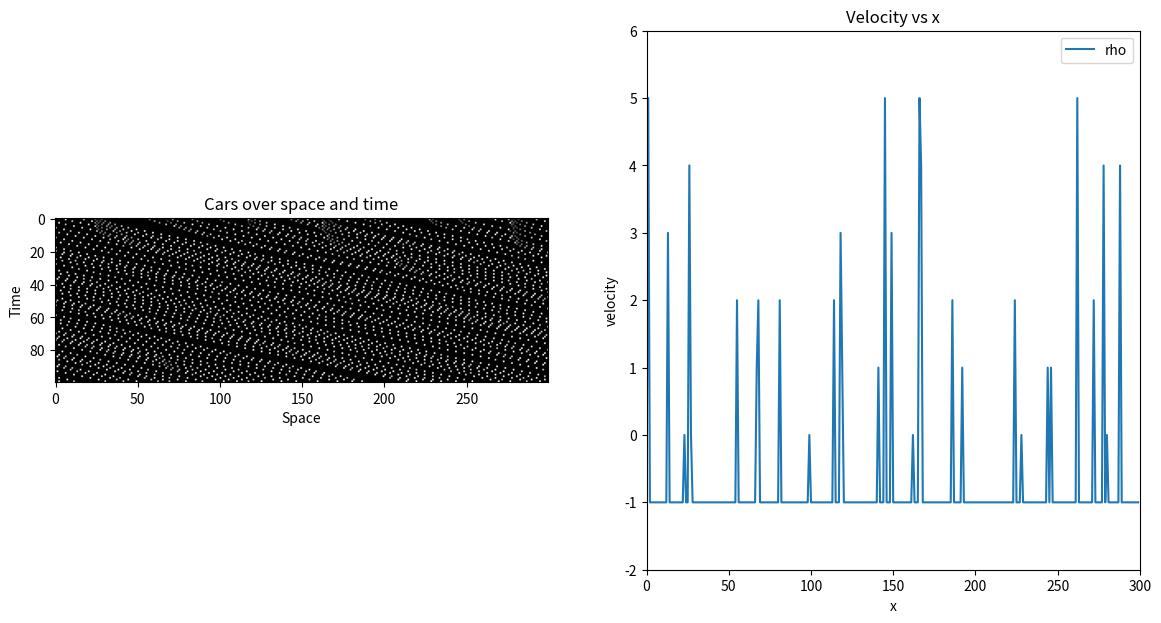

Write the Python code that produced this figure.
import numpy as np
import matplotlib.pyplot as plt
from matplotlib.animation import FuncAnimation


class Simulation:
    def __init__(
        self,
        v_max: int = 5,
        road_length: int = 300,
        t_max: int = 150,
        include_randomization: bool = False,
    ) -> None:
        self.v_max = v_max
        self.road_length = road_length
        self.t_max = t_max
        self.include_randomization = include_randomization

    def run_simulation(self, init_dens: float = 0.1):
        road = np.zeros(self.road_length)
        num_cars = int(np.round(init_dens * self.road_length))
        road[np.random.choice(self.road_length, size=(num_cars, ), replace=False)] = 1

        velocities = np.random.choice(self.v_max + 1, size=(self.road_length, ), replace=True)
        velocities[road == 0] = -1

        sol = np.zeros((self.road_length, self.t_max))
        sol[:, 0] = velocities
        
        operations = [self.accelerate, self.decelerate]
        
        if self.include_randomization:
            operations.append(self.randomize)
            
        operations.append(self.move)

        for t in range(1, self.t_max):
            sol[:, t] = self.apply(operations, sol[:, t - 1])
            
        return sol
        
    def apply(self, operations, inp):
        z = inp
        for op in operations:
            z = op(z)
        return z
            
    def accelerate(self, vel):
        vel = vel + 1
        vel[vel == 0] = -1
        vel[vel > self.v_max] = self.v_max
        return vel

    def decelerate(self, vel):
        next_idx = -np.ones_like(vel)
        last_idx = -1
        first_idx = -1
        for i in range(self.road_length - 1, -1, -1):
            if vel[i] >= 0:
                if first_idx == -1:
                    first_idx = i
                next_idx[i] = last_idx
                last_idx = i
        next_idx[first_idx] = self.road_length + last_idx       
        
        for i in range(self.road_length):
            if vel[i] >= 0:
                vel[i] = min(next_idx[i] - i - 1, vel[i])
        return vel
        
    def randomize(self, vel, p=0.2):
        vel[np.random.random(size=(self.road_length)) < p] -= 1
        return vel

    def move(self, vel):
        next_vel = -np.ones_like(vel)
        for i in range(self.road_length):
            if vel[i] >= 0:
                next_vel[int((i + vel[i]) % self.road_length)] = vel[i]
        return next_vel
        
    def plot_velocity_heatmap(self, sol, fig_ax=None, cmap="gray"):
        if fig_ax is None:
            fig_ax = plt.subplots()
        _, ax = fig_ax
        title = f"Cars over space and time"
        ax.set_title(title)
        ax.imshow(sol.T, cmap=cmap, vmin=-1, vmax=self.v_max)
        ax.set_xlabel("Space")
        ax.set_ylabel("Time")
                
    def plot_velocity_animation(self, sol, fig_ax=None, log_t=False):
        if fig_ax is None:
            fig_ax = plt.subplots()
        fig, ax = fig_ax

        (ln,) = ax.plot(np.arange(self.road_length) , sol[:, 0], label="rho")

        ax.legend()

        def init():
            ax.set_xlim(0, self.road_length)
            ax.set_ylim(-2, self.v_max + 1)
            ax.set_title("Velocity vs x")
            ax.set_xlabel("x")
            ax.set_ylabel("velocity")
            return (ln, )

        def update(frame_t):
            ln.set_ydata(sol[:, frame_t])
            if log_t:
                print(f"t={np.sum(self.h[:frame_t + 1]):.1f} s {' ' * 40}", end="\r")
            return (ln, )

        anim = FuncAnimation(
            fig,
            update,
            frames=range(self.t_max),
            init_func=init,
            blit=True,
        )

        return anim



def main():
    s = Simulation(v_max=5, road_length=300, t_max=100, include_randomization=True)
    sol = s.run_simulation(init_dens=0.1)
    
    fig, axes = plt.subplots(1, 2, figsize=(14, 7))

    s.plot_velocity_heatmap(sol, fig_ax=(fig, axes[0]))
    s.plot_velocity_animation(sol, fig_ax=(fig, axes[1]))
    
    plt.show()


if __name__ == "__main__":
    main()
